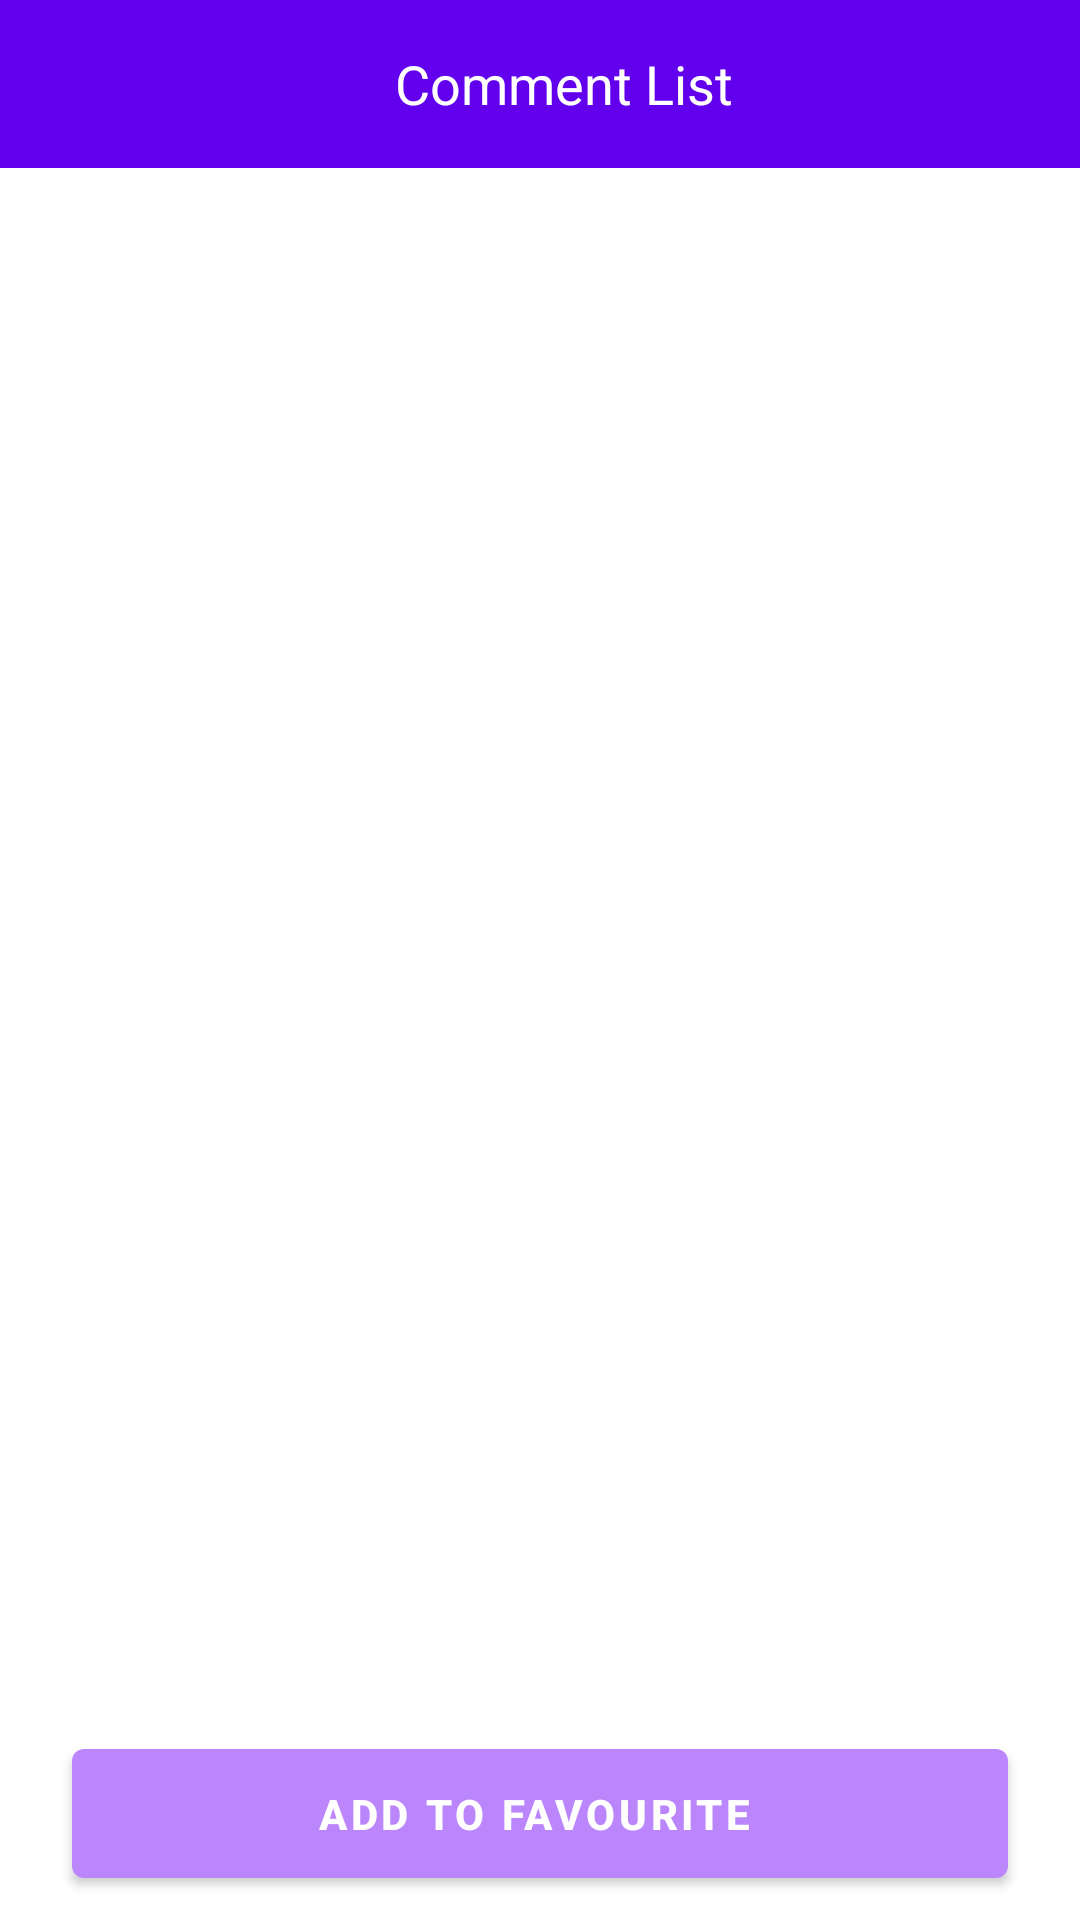

Layout XML and referenced resources for this Android screen:
<!-- AndroidManifest.xml: application theme Theme.MyTask -->
<!-- res/layout/fragment_details.xml -->
<?xml version="1.0" encoding="utf-8"?>
<layout xmlns:app="http://schemas.android.com/apk/res-auto"
    xmlns:android="http://schemas.android.com/apk/res/android"
    xmlns:tools="http://schemas.android.com/tools">
    <androidx.core.widget.NestedScrollView
        android:layout_width="match_parent"
        android:layout_height="match_parent"
        android:fillViewport="true"
        >
    <androidx.constraintlayout.widget.ConstraintLayout
        android:layout_width="match_parent"
        android:layout_height="wrap_content"
        android:id="@+id/content_layout"
        >
        <androidx.appcompat.widget.Toolbar
            android:layout_width="match_parent"
            android:layout_height="wrap_content"
            app:layout_constraintTop_toTopOf="parent"
            app:layout_constraintLeft_toLeftOf="parent"
            android:id="@+id/toolbar"
            android:orientation="horizontal"
            android:background="@color/purple_500"
            >
            <ImageView
                android:layout_width="wrap_content"
                android:layout_height="wrap_content"
                android:id="@+id/back_button"

                android:src="@drawable/ic_baseline_arrow_back_24"
                >

            </ImageView>
            <TextView
                android:layout_width="match_parent"
                android:layout_height="wrap_content"
                android:gravity="center"
                android:id="@+id/toolbar_title"
                android:text="@string/comment_list"
                android:textSize="@dimen/medium_text_size"
                android:textColor="@color/white"
                >

            </TextView>
        </androidx.appcompat.widget.Toolbar>
        <androidx.recyclerview.widget.RecyclerView
            android:id="@+id/recycler_view"
            android:layout_width="match_parent"
            android:layout_height="wrap_content"
            android:layout_marginLeft="10dp"
            android:layout_marginTop="10dp"
            app:layout_constraintBottom_toTopOf="@+id/add_favourite"
            app:layout_constraintLeft_toLeftOf="parent"
            app:layout_constraintTop_toBottomOf="@+id/toolbar"

            app:layout_constraintVertical_bias="0.0">

        </androidx.recyclerview.widget.RecyclerView>
        <TextView
            android:layout_width="wrap_content"
            android:layout_height="wrap_content"
            android:id="@+id/no_data"
            android:text="@string/no_data_found"
            android:visibility="gone"
            android:textSize="@dimen/medium_text_size"
            android:textColor="@color/purple_500"
            app:layout_constraintTop_toTopOf="parent"
            app:layout_constraintBottom_toBottomOf="parent"
            app:layout_constraintLeft_toLeftOf="parent"
            app:layout_constraintRight_toRightOf="parent"
            >

        </TextView>

        <com.google.android.material.button.MaterialButton
            android:id="@+id/add_favourite"
            style="@style/Widget.MaterialComponents.Button.Icon"
            tools:ignore="UnusedAttribute"
            android:layout_width="match_parent"
            android:layout_height="55dp"
            android:layout_marginStart="24dp"
            android:layout_marginLeft="24dp"
            android:layout_marginEnd="24dp"
            android:layout_marginRight="24dp"
            android:layout_marginBottom="8dp"
            android:gravity="center"
            android:text="@string/add_to_favourite"
            android:textAllCaps="true"
            android:textColor="@color/white"
            android:textSize="14sp"
            android:textStyle="bold"
            app:backgroundTint="@color/purple_200"
            app:layout_constraintBottom_toBottomOf="parent"
            app:layout_constraintEnd_toEndOf="parent"
            app:layout_constraintStart_toStartOf="parent"
            app:layout_constraintTop_toTopOf="parent"
            app:layout_constraintVertical_bias="1.0" />

        <include
            android:id="@+id/progress_bar"
            android:visibility="gone"
            android:layout_width="match_parent"
            android:layout_height="match_parent"
            layout="@layout/progress_layout"
            app:layout_constraintRight_toRightOf="parent"
            app:layout_constraintLeft_toLeftOf="parent"
            app:layout_constraintTop_toTopOf="parent"
            app:layout_constraintBottom_toBottomOf="parent"
            >

        </include>
    </androidx.constraintlayout.widget.ConstraintLayout>
    </androidx.core.widget.NestedScrollView>
</layout>
<!-- res/layout/progress_layout.xml (included above) -->
<?xml version="1.0" encoding="utf-8"?>
<LinearLayout
    xmlns:android="http://schemas.android.com/apk/res/android"
    xmlns:tools="http://schemas.android.com/tools"
    android:layout_width="match_parent"
    android:layout_height="match_parent"
    android:orientation="vertical"
    android:gravity="center"
    android:background="#CCFFFFFF"
    >
    <ProgressBar
        android:layout_width="wrap_content"
        android:layout_height="wrap_content"
        android:progressBackgroundTint="@color/purple_200"
        android:progressDrawable="@color/purple_200"
        android:visibility="visible"
        android:id="@+id/progress_bar"
        tools:ignore="UnusedAttribute">

    </ProgressBar>
    <TextView
        android:id="@+id/pbText"
        android:layout_width="wrap_content"
        android:layout_height="wrap_content"
        android:textStyle="bold"
        android:gravity="center"
        android:textColor="@color/purple_200"
        android:layout_marginTop="8dp"
        android:text="Please wait ..."/>
</LinearLayout>
<!-- resources referenced by this layout -->
<resources>
  <dimen name="medium_text_size">18sp</dimen>
  <string name="add_to_favourite">Add to favourite</string>
  <string name="comment_list">Comment List</string>
  <string name="no_data_found">No data found</string>
  <style name="Theme.MyTask" parent="Theme.MaterialComponents.DayNight.DarkActionBar">
          
          <item name="colorPrimary">@color/purple_500</item>
          <item name="colorPrimaryVariant">@color/purple_700</item>
          <item name="colorOnPrimary">@color/white</item>
          
          <item name="colorSecondary">@color/teal_200</item>
          <item name="colorSecondaryVariant">@color/teal_700</item>
          <item name="colorOnSecondary">@color/black</item>
          
          <item name="android:statusBarColor" tools:targetApi="l">?attr/colorPrimaryVariant</item>
          
      </style>
  <!-- not gathered from this repository: default colours our renderer supplied (Android Studio template values) -->
  <color name="purple_200">#FFBB86FC</color>
  <color name="purple_500">#FF6200EE</color>
  <color name="purple_700">#FF3700B3</color>
  <color name="teal_200">#FF03DAC5</color>
  <color name="teal_700">#FF018786</color>
  <color name="black">#FF000000</color>
  <color name="white">#FFFFFFFF</color>
</resources>
